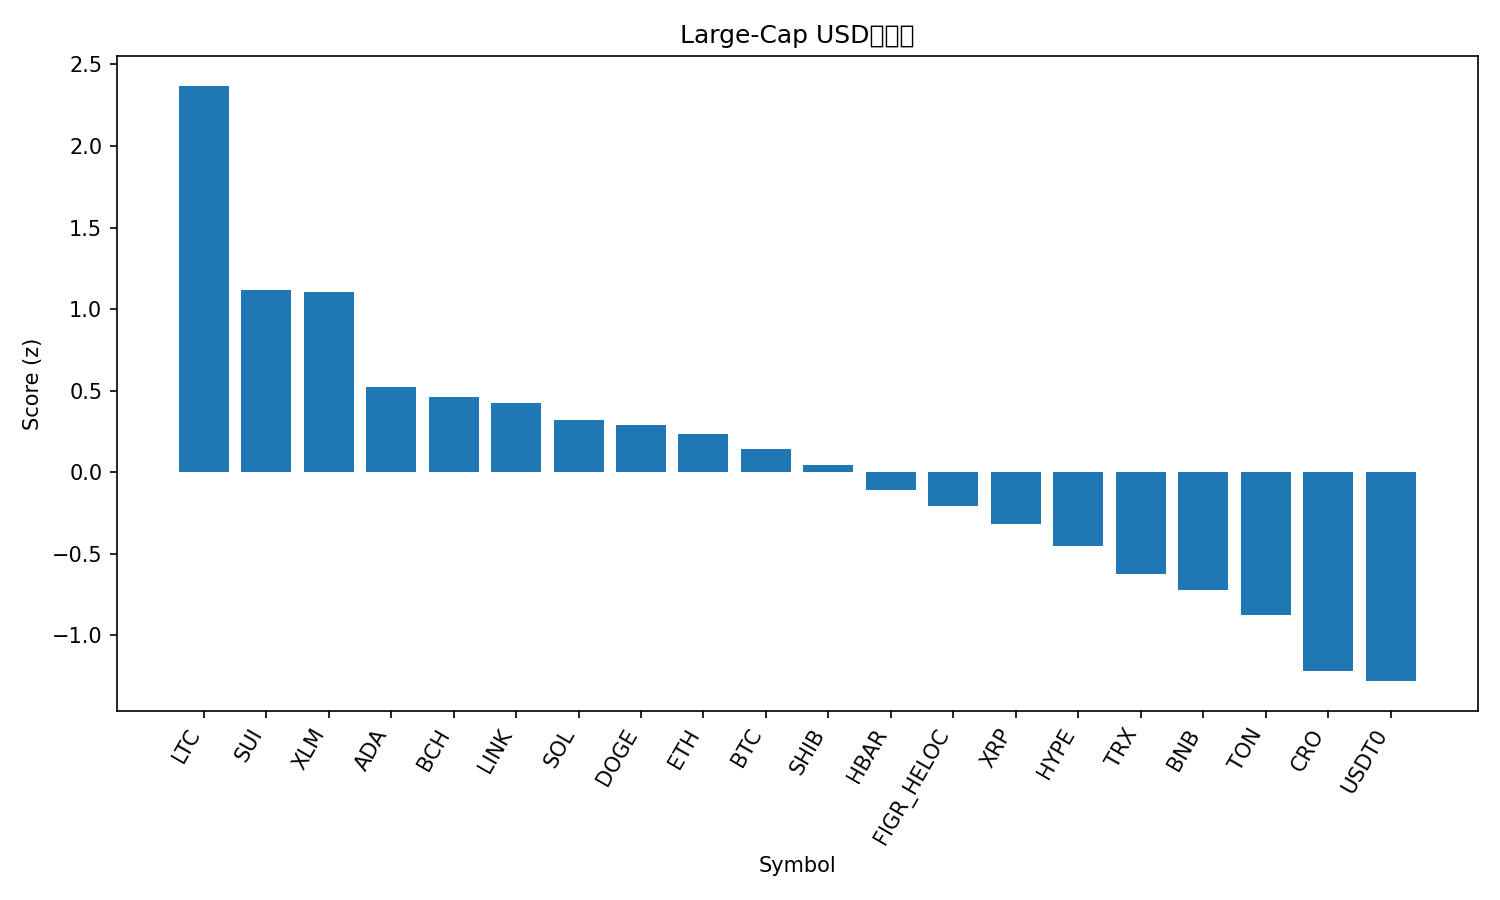

Source data for this figure (header and first rows):
rank, name, symbol, price, pct_1h, pct_24h, pct_7d, pct_1h_vs_btc, pct_24h_vs_btc, pct_7d_vs_btc, market_cap_rank, market_cap, volume_usd, score
1, Litecoin, LTC, 114.7, 2.02, 7.648, 8.279, 1.573, 3.789, 3.841, 27, 8770733194, 813536435, 2.369
2, Sui, SUI, 3.53, 0.6405, 8.416, 4.334, 0.1935, 4.556, -0.1043, 19, 12789252256, 1387366986, 1.117
3, Stellar, XLM, 0.3946, 0.6008, 8.249, 5.224, 0.1538, 4.389, 0.7851, 21, 12594820822, 333521305, 1.105
4, Cardano, ADA, 0.8477, 0.662, 5.337, 4.002, 0.215, 1.478, -0.4365, 11, 30964843288, 1673165622, 0.5244
5, Bitcoin Cash, BCH, 591, 0.3222, 5.749, 6.306, -0.1248, 1.89, 1.867, 22, 11772697562, 434877697, 0.4605
6, Chainlink, LINK, 22.51, 0.5242, 5.477, 3.831, 0.07724, 1.618, -0.6079, 13, 15263281316, 860582265, 0.4239
7, Solana, SOL, 220.3, 0.3197, 5.675, 4.094, -0.1273, 1.815, -0.3441, 6, 119613325920, 8382133328, 0.3185
8, Dogecoin, DOGE, 0.2469, 0.3007, 6.307, 2.037, -0.1463, 2.448, -2.402, 8, 37315489000, 2738198290, 0.2872
9, Ethereum, ETH, 4334, 0.3707, 4.757, 4.286, -0.07628, 0.8979, -0.1523, 2, 522886353675, 41759246730, 0.2343
10, Bitcoin, BTC, 118392, 0.447, 3.859, 4.439, 0.0, 0.0, 0.0, 1, 2357604043498, 67493526095, 0.141
11, Shiba Inu, SHIB, 1.237e-05, 0.3669, 4.826, 1.867, -0.08011, 0.9666, -2.572, 31, 7286616259, 200135940, 0.0442
12, Hedera, HBAR, 0.2233, 0.4624, 4.06, 0.4834, 0.01536, 0.2005, -3.955, 25, 9466440673, 269257672, -0.1087
13, Figure Heloc, FIGR_HELOC, 1.042, 0.0, 4.358, 4.216, -0.447, 0.4989, -0.2224, 17, 13280294753, 210214311, -0.2063
14, XRP, XRP, 2.94, 0.363, 3.612, -0.298, -0.084, -0.2471, -4.737, 3, 176081124975, 6130829596, -0.3174
15, Hyperliquid, HYPE, 46.97, -0.1175, 4.025, 2.849, -0.5645, 0.1652, -1.59, 20, 12715556272, 524078058, -0.4532
16, TRON, TRX, 0.3418, 0.118, 2.69, 1.025, -0.329, -1.169, -3.414, 10, 32360210509, 723953791, -0.6251
17, BNB, BNB, 1024, 0.2115, 1.802, 0.9646, -0.2355, -2.057, -3.474, 5, 142485366013, 1909983430, -0.719
18, Toncoin, TON, 2.78, 0.1144, 2.285, -1.663, -0.3326, -1.574, -6.101, 34, 7008503313, 139920767, -0.8739
19, Cronos, CRO, 0.2025, -0.6738, 3.049, 1.046, -1.121, -0.8105, -3.393, 32, 7056263323, 70229558, -1.219
20, USDT0, USDT0, 1.001, 0.002224, 0.1065, 0.0154, -0.4448, -3.753, -4.423, 33, 7020183397, 654316040, -1.28
21, Avalanche, AVAX, 30.59, 0.09009, 2.128, -7.459, -0.3569, -1.731, -11.9, 18, 12928538224, 987456033, -1.284
